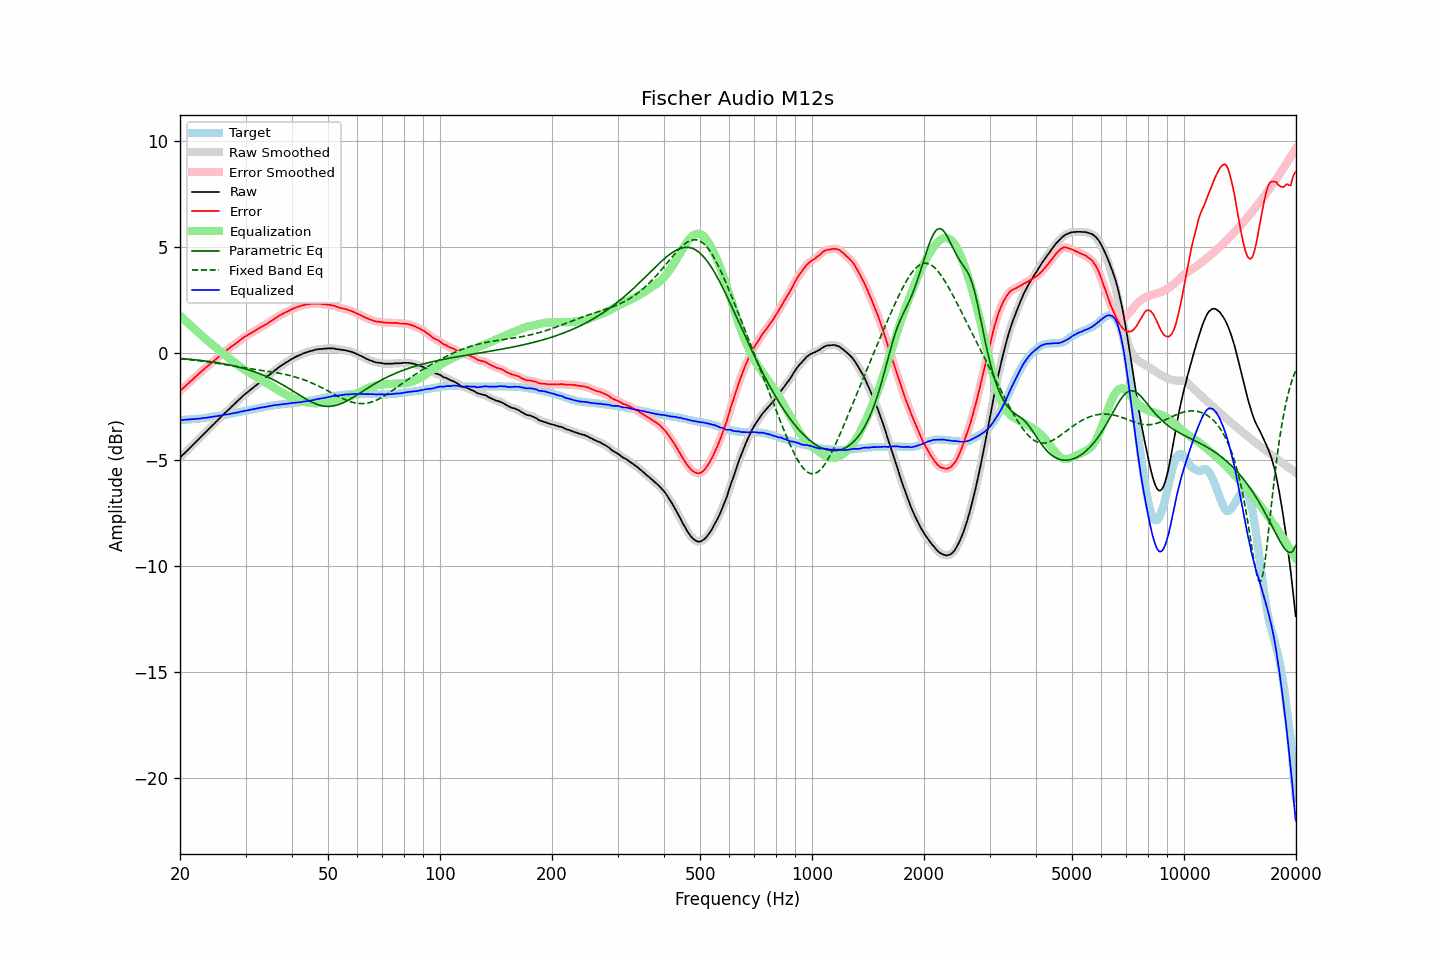

The data file committed next to this chart (first rows):
frequency, raw, error, smoothed, error_smoothed, equalization, parametric_eq, fixed_band_eq, equalized_raw, equalized_smoothed, target
20.00, -4.91, -1.77, -4.91, -1.77, 1.77, -0.24, -0.25, -3.15, -3.14, -3.14
20.20, -4.83, -1.69, -4.84, -1.70, 1.70, -0.24, -0.26, -3.13, -3.14, -3.14
20.40, -4.76, -1.63, -4.76, -1.63, 1.63, -0.25, -0.27, -3.13, -3.13, -3.13
20.61, -4.69, -1.56, -4.69, -1.56, 1.56, -0.26, -0.28, -3.12, -3.12, -3.12
20.81, -4.61, -1.49, -4.61, -1.49, 1.49, -0.26, -0.28, -3.12, -3.12, -3.12
21.02, -4.53, -1.42, -4.54, -1.42, 1.42, -0.27, -0.29, -3.11, -3.11, -3.11
21.23, -4.46, -1.35, -4.46, -1.35, 1.35, -0.28, -0.30, -3.11, -3.11, -3.11
21.44, -4.38, -1.28, -4.39, -1.28, 1.29, -0.28, -0.31, -3.10, -3.10, -3.10
21.66, -4.32, -1.22, -4.31, -1.22, 1.22, -0.29, -0.31, -3.10, -3.10, -3.09
21.87, -4.23, -1.14, -4.24, -1.15, 1.15, -0.30, -0.32, -3.09, -3.09, -3.09
22.09, -4.16, -1.08, -4.16, -1.08, 1.08, -0.31, -0.33, -3.08, -3.08, -3.08
22.31, -4.08, -1.01, -4.09, -1.01, 1.01, -0.32, -0.34, -3.07, -3.08, -3.07
22.54, -4.02, -0.94, -4.01, -0.94, 0.94, -0.32, -0.35, -3.07, -3.07, -3.07
22.76, -3.93, -0.87, -3.93, -0.87, 0.87, -0.33, -0.36, -3.06, -3.06, -3.06
22.99, -3.85, -0.80, -3.86, -0.81, 0.81, -0.34, -0.37, -3.05, -3.05, -3.05
23.22, -3.78, -0.74, -3.78, -0.74, 0.74, -0.35, -0.38, -3.04, -3.04, -3.04
23.45, -3.70, -0.67, -3.71, -0.68, 0.68, -0.36, -0.39, -3.03, -3.03, -3.03
23.69, -3.64, -0.61, -3.63, -0.61, 0.61, -0.37, -0.40, -3.03, -3.02, -3.02
23.92, -3.55, -0.54, -3.56, -0.54, 0.55, -0.38, -0.41, -3.01, -3.01, -3.01
24.16, -3.48, -0.48, -3.48, -0.48, 0.48, -0.39, -0.42, -3.00, -3.00, -3.00
24.40, -3.40, -0.41, -3.41, -0.42, 0.42, -0.40, -0.43, -2.98, -2.99, -2.99
24.65, -3.34, -0.36, -3.33, -0.36, 0.35, -0.41, -0.44, -2.98, -2.98, -2.97
24.89, -3.25, -0.29, -3.26, -0.29, 0.29, -0.43, -0.45, -2.96, -2.97, -2.96
25.14, -3.18, -0.23, -3.18, -0.23, 0.23, -0.44, -0.47, -2.96, -2.95, -2.95
25.39, -3.10, -0.16, -3.10, -0.16, 0.16, -0.45, -0.48, -2.94, -2.94, -2.94
25.65, -3.03, -0.09, -3.03, -0.10, 0.10, -0.46, -0.49, -2.92, -2.93, -2.93
25.91, -2.96, -0.04, -2.95, -0.04, 0.04, -0.48, -0.50, -2.92, -2.91, -2.91
26.16, -2.87, 0.03, -2.88, 0.03, -0.02, -0.49, -0.51, -2.90, -2.90, -2.90
26.43, -2.81, 0.09, -2.81, 0.08, -0.08, -0.50, -0.53, -2.89, -2.89, -2.89
26.69, -2.73, 0.15, -2.73, 0.14, -0.14, -0.52, -0.54, -2.88, -2.88, -2.88
26.96, -2.67, 0.20, -2.67, 0.20, -0.20, -0.53, -0.55, -2.87, -2.87, -2.86
27.23, -2.60, 0.26, -2.59, 0.26, -0.26, -0.55, -0.56, -2.85, -2.85, -2.85
27.50, -2.51, 0.32, -2.52, 0.32, -0.32, -0.57, -0.58, -2.83, -2.83, -2.83
27.77, -2.44, 0.38, -2.44, 0.37, -0.37, -0.58, -0.59, -2.82, -2.82, -2.82
28.05, -2.37, 0.43, -2.37, 0.43, -0.43, -0.60, -0.60, -2.81, -2.81, -2.80
28.33, -2.30, 0.49, -2.30, 0.49, -0.49, -0.62, -0.62, -2.79, -2.79, -2.79
28.62, -2.24, 0.54, -2.23, 0.54, -0.55, -0.64, -0.63, -2.78, -2.78, -2.77
28.90, -2.15, 0.61, -2.16, 0.60, -0.60, -0.65, -0.64, -2.76, -2.76, -2.76
29.19, -2.08, 0.66, -2.08, 0.66, -0.66, -0.67, -0.65, -2.74, -2.74, -2.74
29.48, -2.01, 0.72, -2.01, 0.72, -0.71, -0.69, -0.67, -2.72, -2.72, -2.73
29.78, -1.95, 0.77, -1.95, 0.77, -0.76, -0.72, -0.68, -2.71, -2.71, -2.71
30.08, -1.89, 0.82, -1.88, 0.81, -0.81, -0.74, -0.69, -2.70, -2.70, -2.70
30.38, -1.83, 0.86, -1.82, 0.86, -0.86, -0.76, -0.70, -2.69, -2.68, -2.68
30.68, -1.76, 0.91, -1.77, 0.90, -0.91, -0.78, -0.71, -2.67, -2.67, -2.67
30.99, -1.71, 0.95, -1.71, 0.95, -0.95, -0.81, -0.73, -2.66, -2.66, -2.65
31.30, -1.65, 1.00, -1.65, 0.99, -1.00, -0.83, -0.74, -2.64, -2.64, -2.64
31.61, -1.58, 1.04, -1.59, 1.04, -1.04, -0.86, -0.75, -2.63, -2.63, -2.62
31.93, -1.53, 1.09, -1.52, 1.08, -1.08, -0.88, -0.76, -2.61, -2.61, -2.61
32.24, -1.46, 1.13, -1.46, 1.13, -1.13, -0.91, -0.77, -2.59, -2.59, -2.59
32.57, -1.41, 1.18, -1.40, 1.18, -1.17, -0.94, -0.78, -2.58, -2.58, -2.58
32.89, -1.34, 1.22, -1.34, 1.22, -1.22, -0.97, -0.79, -2.56, -2.56, -2.56
33.22, -1.28, 1.27, -1.29, 1.26, -1.26, -1.00, -0.80, -2.54, -2.55, -2.55
33.55, -1.23, 1.30, -1.23, 1.30, -1.30, -1.03, -0.82, -2.54, -2.53, -2.53
33.89, -1.17, 1.35, -1.17, 1.34, -1.35, -1.06, -0.83, -2.52, -2.52, -2.52
34.23, -1.11, 1.39, -1.12, 1.39, -1.39, -1.10, -0.84, -2.51, -2.51, -2.50
34.57, -1.05, 1.44, -1.05, 1.44, -1.44, -1.13, -0.85, -2.50, -2.49, -2.49
34.92, -0.99, 1.50, -0.99, 1.49, -1.49, -1.17, -0.86, -2.48, -2.48, -2.48
35.27, -0.93, 1.54, -0.92, 1.54, -1.54, -1.20, -0.87, -2.47, -2.46, -2.46
35.62, -0.86, 1.59, -0.86, 1.59, -1.59, -1.24, -0.89, -2.45, -2.45, -2.45
35.97, -0.79, 1.65, -0.80, 1.64, -1.64, -1.28, -0.90, -2.43, -2.44, -2.44
... 635 more rows
